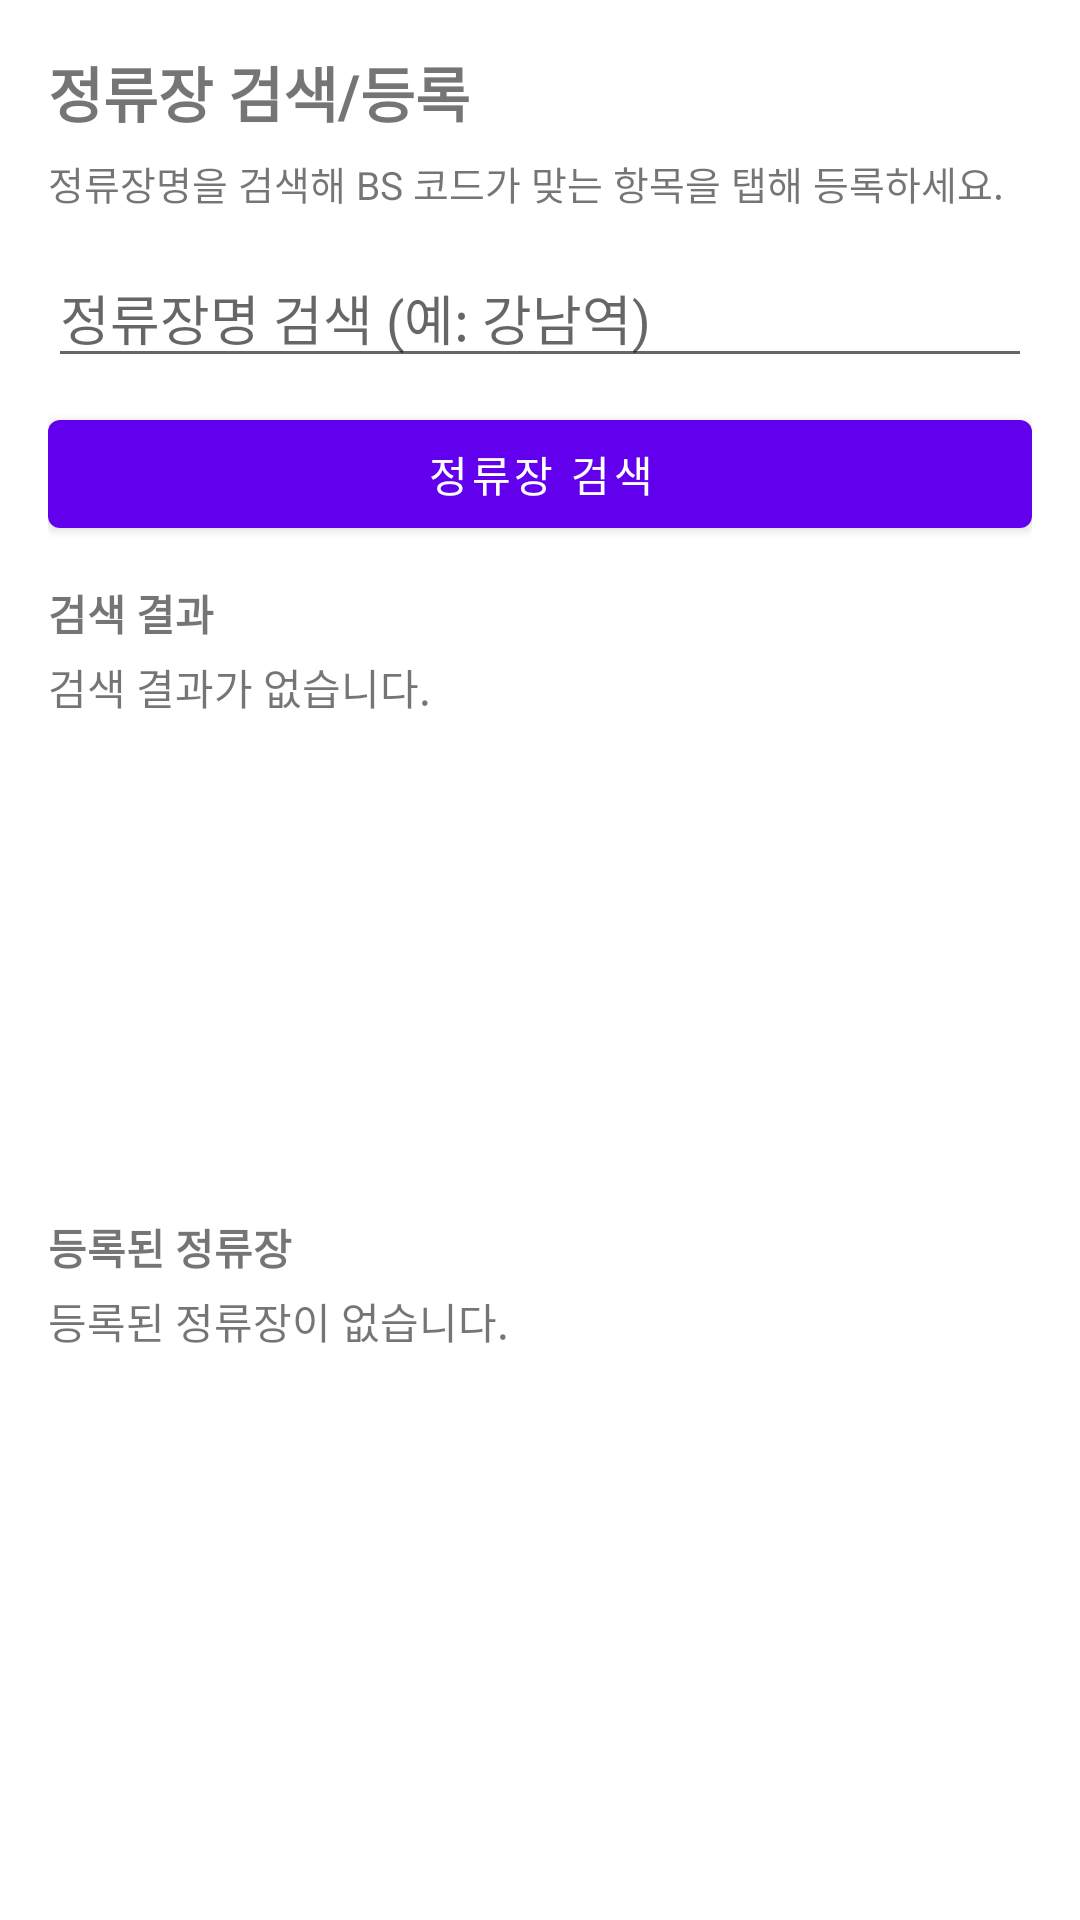

Write the Android layout XML for this screen, with the resource values it uses.
<!-- AndroidManifest.xml: application theme Theme.Busapp -->
<!-- res/layout/activity_main.xml -->
<?xml version="1.0" encoding="utf-8"?>
<LinearLayout xmlns:android="http://schemas.android.com/apk/res/android"
    android:layout_width="match_parent"
    android:layout_height="match_parent"
    android:orientation="vertical"
    android:padding="16dp">

    <TextView
        android:layout_width="match_parent"
        android:layout_height="wrap_content"
        android:text="@string/main_title"
        android:textSize="20sp"
        android:textStyle="bold" />

    <TextView
        android:layout_width="match_parent"
        android:layout_height="wrap_content"
        android:layout_marginTop="6dp"
        android:text="@string/main_subtitle"
        android:textSize="13sp" />

    <EditText
        android:id="@+id/et_main_keyword"
        android:layout_width="match_parent"
        android:layout_height="wrap_content"
        android:layout_marginTop="12dp"
        android:hint="@string/main_search_hint"
        android:imeOptions="actionSearch"
        android:inputType="text"
        android:maxLines="1" />

    <Button
        android:id="@+id/btn_search_bus_stop"
        android:layout_width="match_parent"
        android:layout_height="wrap_content"
        android:layout_marginTop="8dp"
        android:text="@string/main_search_bus_stop" />

    <TextView
        android:layout_width="match_parent"
        android:layout_height="wrap_content"
        android:layout_marginTop="12dp"
        android:text="@string/main_search_result_title"
        android:textStyle="bold" />

    <TextView
        android:id="@+id/tv_main_search_empty"
        android:layout_width="match_parent"
        android:layout_height="wrap_content"
        android:layout_marginTop="4dp"
        android:text="@string/main_search_empty" />

    <ListView
        android:id="@+id/lv_search_results"
        android:layout_width="match_parent"
        android:layout_height="150dp"
        android:layout_marginTop="6dp" />

    <TextView
        android:layout_width="match_parent"
        android:layout_height="wrap_content"
        android:layout_marginTop="10dp"
        android:text="@string/main_registered_title"
        android:textStyle="bold" />

    <TextView
        android:id="@+id/tv_main_registered_empty"
        android:layout_width="match_parent"
        android:layout_height="wrap_content"
        android:layout_marginTop="4dp"
        android:text="@string/main_empty_list" />

    <ListView
        android:id="@+id/lv_registered_stops"
        android:layout_width="match_parent"
        android:layout_height="0dp"
        android:layout_marginTop="6dp"
        android:layout_weight="1" />

</LinearLayout>
<!-- resources referenced by this layout -->
<resources>
  <string name="main_empty_list">등록된 정류장이 없습니다.</string>
  <string name="main_registered_title">등록된 정류장</string>
  <string name="main_search_bus_stop">정류장 검색</string>
  <string name="main_search_empty">검색 결과가 없습니다.</string>
  <string name="main_search_hint">정류장명 검색 (예: 강남역)</string>
  <string name="main_search_result_title">검색 결과</string>
  <string name="main_subtitle">정류장명을 검색해 BS 코드가 맞는 항목을 탭해 등록하세요.</string>
  <string name="main_title">정류장 검색/등록</string>
  <style name="Theme.Busapp" parent="Theme.MaterialComponents.DayNight.DarkActionBar">
          
          <item name="colorPrimary">@color/purple_500</item>
          <item name="colorPrimaryVariant">@color/purple_700</item>
          <item name="colorOnPrimary">@color/white</item>
          
          <item name="colorSecondary">@color/teal_200</item>
          <item name="colorSecondaryVariant">@color/teal_700</item>
          <item name="colorOnSecondary">@color/black</item>
          
          <item name="android:statusBarColor">?attr/colorPrimaryVariant</item>
          
      </style>
  <!-- not gathered from this repository: default colours our renderer supplied (Android Studio template values) -->
  <color name="purple_500">#FF6200EE</color>
  <color name="purple_700">#FF3700B3</color>
  <color name="teal_200">#FF03DAC5</color>
  <color name="teal_700">#FF018786</color>
  <color name="black">#FF000000</color>
  <color name="white">#FFFFFFFF</color>
</resources>
